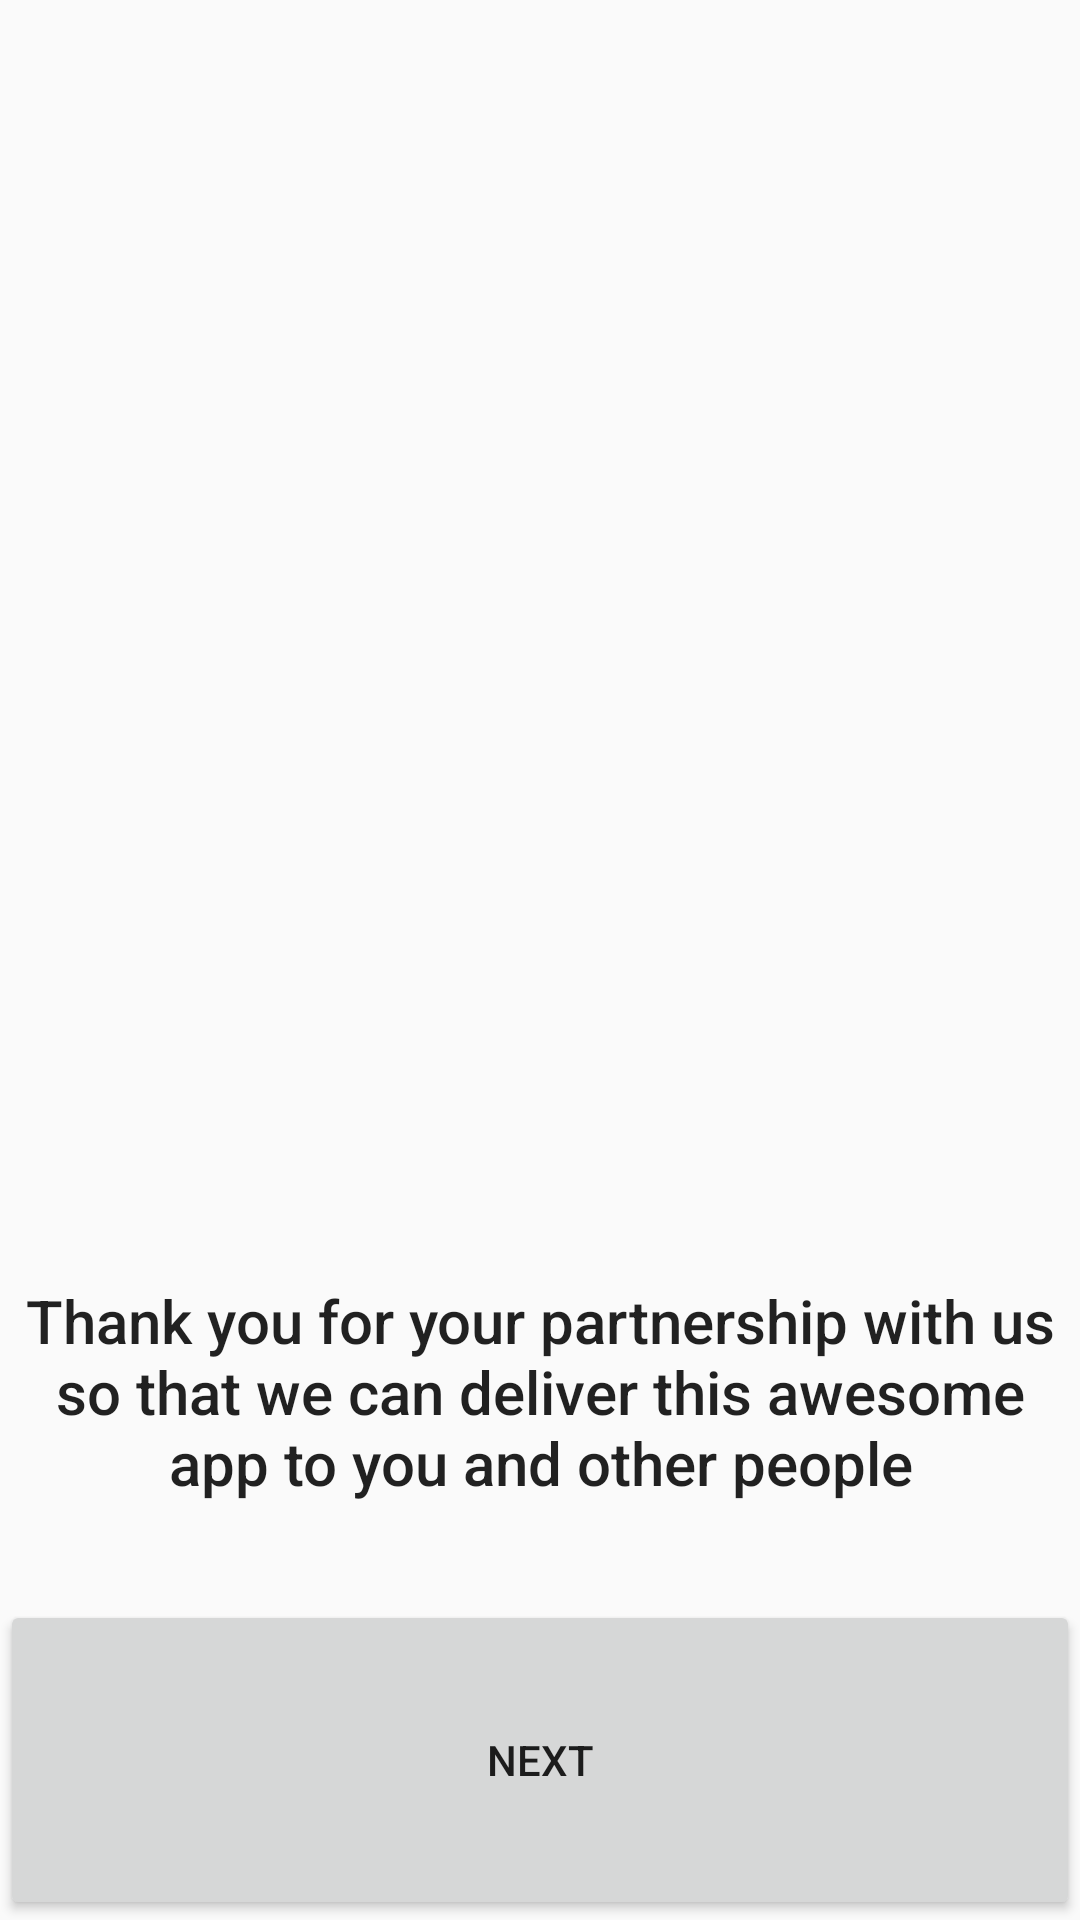

Produce the Android XML layout that renders to this screen, including the resource entries it uses.
<!-- AndroidManifest.xml: application theme AppTheme -->
<!-- res/layout/activity_welcome.xml -->
<?xml version="1.0" encoding="utf-8"?>
<LinearLayout xmlns:android="http://schemas.android.com/apk/res/android"
    xmlns:app="http://schemas.android.com/apk/res-auto"
    android:layout_width="match_parent"
    android:layout_height="match_parent"
    xmlns:tools="http://schemas.android.com/tools"
    android:gravity="top"
    android:orientation="vertical"
    tools:context=".WelcomeActivity">

    

    <ImageView
        android:id="@+id/imageView4"
        android:layout_width="match_parent"
        android:layout_height="0dp"
        android:layout_weight="4"
        android:adjustViewBounds="true"
        android:contentDescription="@string/app_name"
        app:srcCompat="@mipmap/ic_launcher_round" />

    <TextView
        android:id="@+id/textView3"
        android:layout_width="match_parent"
        android:layout_height="0dp"
        android:layout_weight="1"
        android:text="@string/welcome_message"
        android:textAlignment="center"
        android:textAppearance="@style/TextAppearance.AppCompat.Widget.ActionMode.Title.Inverse" />

    <Button
        android:id="@+id/button3"
        android:layout_width="match_parent"
        android:layout_height="0dp"
        android:layout_weight="1"
        android:text="@string/next_button" />
</LinearLayout>
<!-- resources referenced by this layout -->
<resources>
  <string name="app_name">QR-Manager</string>
  <string name="next_button">Next</string>
  <string name="welcome_message">Thank you for your partnership with us so that we can deliver this awesome app to you and other people</string>
  <style name="AppTheme" parent="Theme.AppCompat.Light.NoActionBar">
          
          <item name="colorPrimary">@color/colorPrimary</item>
          <item name="colorPrimaryDark">@color/colorPrimaryDark</item>
          <item name="colorAccent">@color/colorAccent</item>
      </style>
  <color name="colorPrimary">#373435</color>
  <color name="colorPrimaryDark">#272425</color>
  <color name="colorAccent">#ff9900</color>
</resources>
